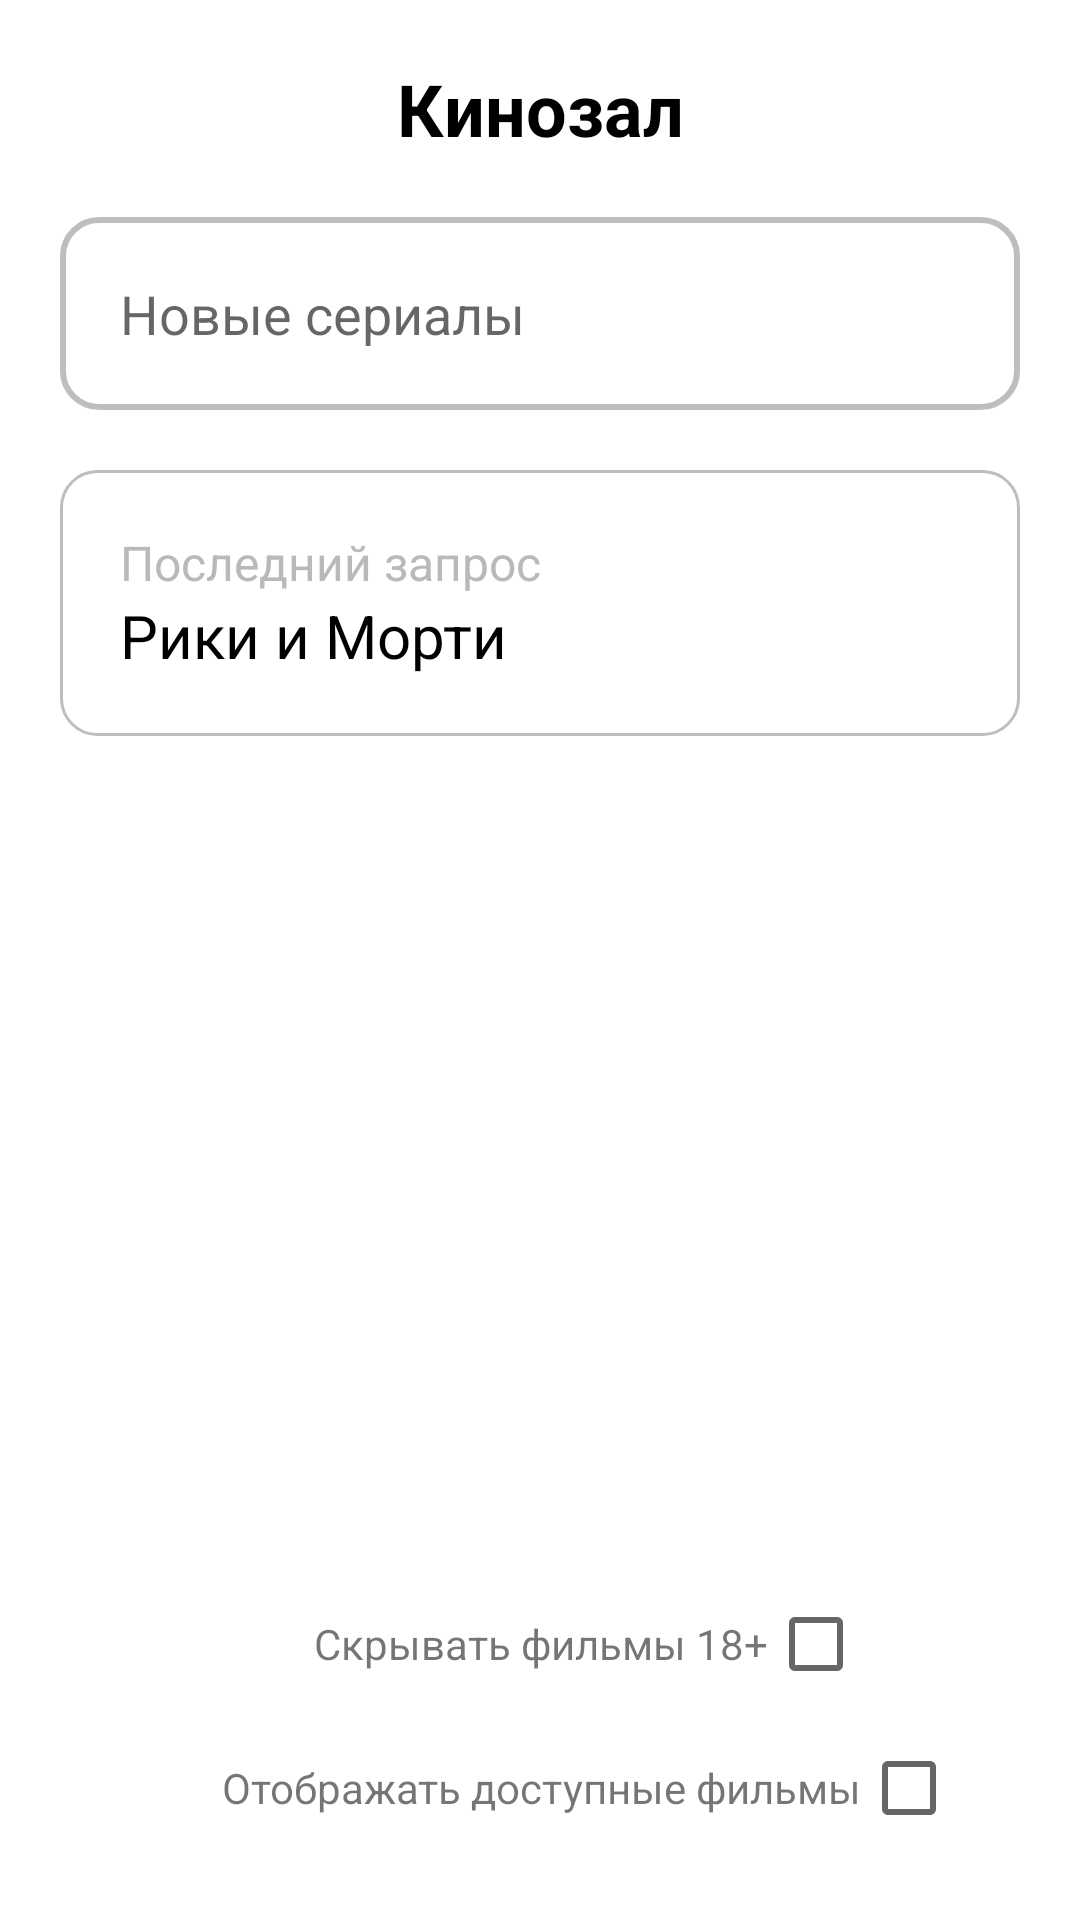

This screen was rendered from an Android layout file. Write that file and the resources it references.
<!-- AndroidManifest.xml: application theme Theme.Baluev_v_2 -->
<!-- res/layout/activity_search.xml -->
<?xml version="1.0" encoding="utf-8"?>
<androidx.constraintlayout.widget.ConstraintLayout xmlns:android="http://schemas.android.com/apk/res/android"
    xmlns:app="http://schemas.android.com/apk/res-auto"
    xmlns:tools="http://schemas.android.com/tools"
    android:layout_width="match_parent"
    android:layout_height="match_parent"
    tools:context=".Search">

    <TextView
        android:id="@+id/textView4"
        android:layout_width="wrap_content"
        android:layout_height="wrap_content"
        android:layout_marginTop="20dp"
        android:text="Кинозал"
        android:textColor="#000000"
        android:textSize="24dp"
        android:textStyle="bold"
        app:layout_constraintEnd_toEndOf="parent"
        app:layout_constraintStart_toStartOf="parent"
        app:layout_constraintTop_toTopOf="parent" />

    <ImageView
        android:id="@+id/img_back"
        android:layout_width="wrap_content"
        android:layout_height="wrap_content"
        android:layout_marginStart="20dp"
        app:layout_constraintBottom_toBottomOf="@+id/textView4"
        app:layout_constraintStart_toStartOf="parent"
        app:layout_constraintTop_toTopOf="@+id/textView4"
        app:srcCompat="@drawable/back" />

    <LinearLayout
        android:id="@+id/Section1"
        android:layout_width="match_parent"
        android:layout_height="wrap_content"
        android:orientation="vertical"
        android:padding="20dp"
        app:layout_constraintTop_toBottomOf="@+id/textView4"
        tools:layout_editor_absoluteX="-6dp">

        <EditText
            android:id="@+id/inp_newser"
            android:layout_width="match_parent"
            android:layout_height="wrap_content"
            android:background="@drawable/inp_text"
            android:drawableRight="@drawable/search"
            android:ems="10"
            android:hint="Новые сериалы"
            android:inputType="textNoSuggestions|textPersonName"
            android:padding="20dp" />

        <LinearLayout
            android:layout_width="match_parent"
            android:layout_height="wrap_content"
            android:layout_marginTop="20dp"
            android:background="@drawable/card"
            android:orientation="vertical"
            android:padding="20dp">

            <TextView
                android:id="@+id/textView5"
                android:layout_width="match_parent"
                android:layout_height="wrap_content"
                android:text="Последний запрос"
                android:textColor="#B9B9B9"
                android:textSize="16sp" />

            <TextView
                android:id="@+id/textView6"
                android:layout_width="match_parent"
                android:layout_height="wrap_content"
                android:text="Рики и Морти"
                android:textColor="#000000"
                android:textSize="20sp" />
        </LinearLayout>

    </LinearLayout>

    <LinearLayout
        android:layout_width="409dp"
        android:layout_height="wrap_content"
        android:orientation="vertical"
        android:padding="20dp"
        app:layout_constraintBottom_toBottomOf="parent"
        tools:layout_editor_absoluteX="1dp">

        <LinearLayout
            android:layout_width="match_parent"
            android:layout_height="wrap_content"
            android:gravity="center"
            android:orientation="horizontal">

            <TextView
                android:id="@+id/textView7"
                android:layout_width="wrap_content"
                android:layout_height="wrap_content"
                android:text="Скрывать фильмы 18+" />

            <CheckBox
                android:id="@+id/checkBox"
                android:layout_width="wrap_content"
                android:layout_height="wrap_content" />
        </LinearLayout>

        <LinearLayout
            android:layout_width="match_parent"
            android:layout_height="match_parent"
            android:gravity="center"
            android:orientation="horizontal">

            <TextView
                android:id="@+id/textView8"
                android:layout_width="wrap_content"
                android:layout_height="wrap_content"
                android:text="Отображать доступные фильмы" />

            <CheckBox
                android:id="@+id/checkBox1"
                android:layout_width="wrap_content"
                android:layout_height="wrap_content" />
        </LinearLayout>

    </LinearLayout>

</androidx.constraintlayout.widget.ConstraintLayout>
<!-- resources referenced by this layout -->
<resources>
  <!-- drawable card (drawable) -->
  <?xml version="1.0" encoding="utf-8"?>
  <shape
      xmlns:android="http://schemas.android.com/apk/res/android"
      android:shape="rectangle">
      <solid
          android:color="@android:color/transparent"/>
  
      <corners
          android:bottomRightRadius="12dp"
          android:bottomLeftRadius="12dp"
          android:topLeftRadius="12dp"
          android:topRightRadius="12dp" />
      <stroke
          android:color="#BEBEBE"
          android:width="1dp"/>
  </shape>
  <!-- drawable inp_text (drawable) -->
  <?xml version="1.0" encoding="utf-8"?>
  <shape
      xmlns:android="http://schemas.android.com/apk/res/android"
      android:shape="rectangle">
      <solid
          android:color="@android:color/transparent"/>
  
      <corners
          android:bottomRightRadius="12dp"
          android:bottomLeftRadius="12dp"
          android:topLeftRadius="12dp"
          android:topRightRadius="12dp"/>
      <stroke
          android:color="#BEBEBE"
          android:width="2dp"/>
  </shape>
  <style name="Theme.Baluev_v_2" parent="Theme.MaterialComponents.DayNight.NoActionBar">
          <item name="colorPrimary">@color/purple_500</item>
  
      </style>
  <color name="purple_500">#FF6200EE</color>
</resources>
